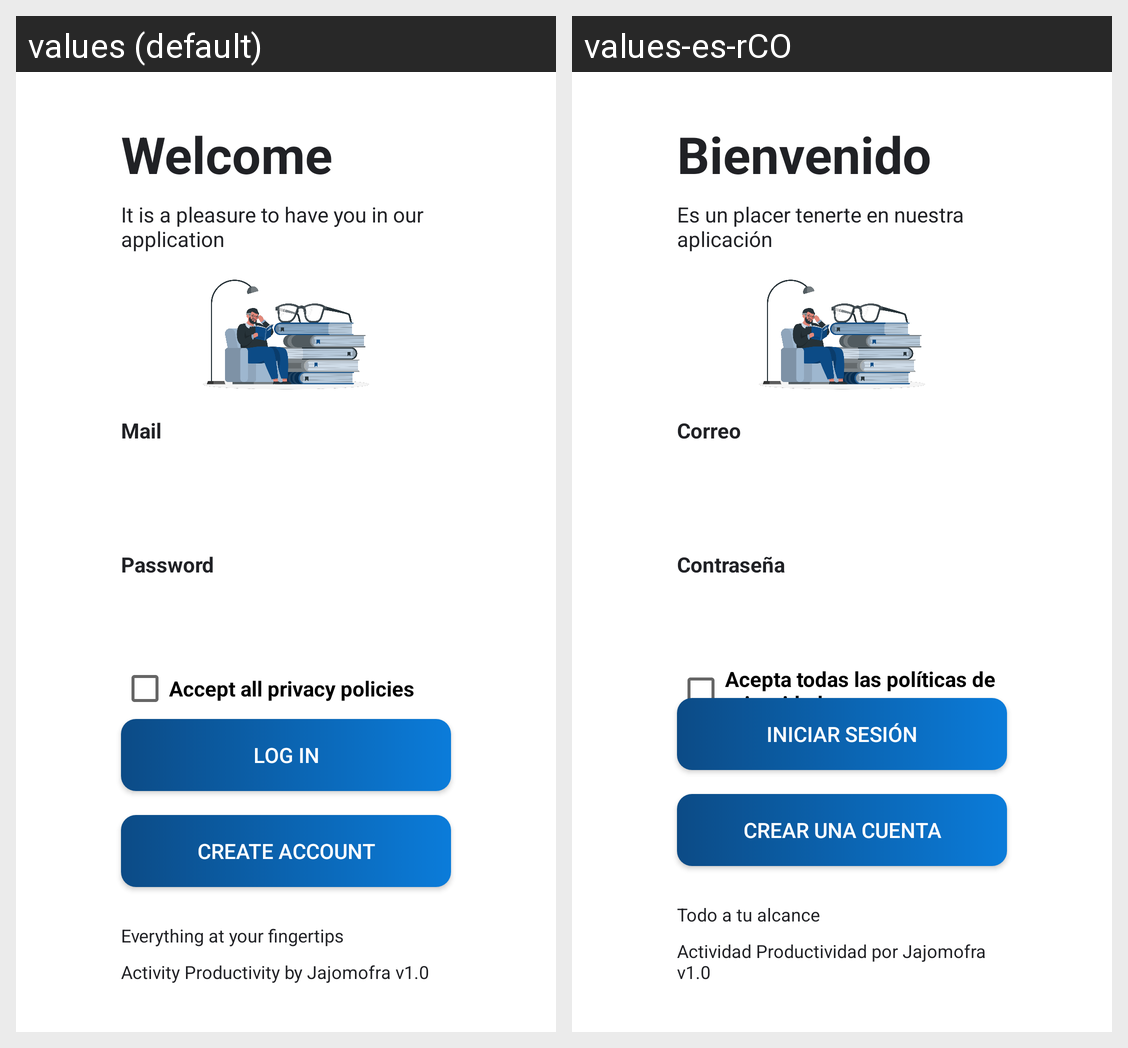

Locale-by-locale string values for the Android screen shown in this grid:
Android screen res/layout/activity_login.xml rendered under 2 locales, left to right: values (default), values-es-rCO. Device: Nexus 5 (rendered at 1080×1920; each locale shown at half size, 540×960, under a caption strip naming it); theme Theme.MyApplication.
Strings drawn on this screen, with the default value and each locale's value (text and hints the layout hard-codes, and strings that could not be matched under every locale, appear in the picture but are not listed):

Login_1
  values: Welcome
  values-es-rCO: Bienvenido

Login_2
  values: It is a pleasure to have you in our application
  values-es-rCO: Es un placer tenerte en nuestra aplicación

Login_3
  values: Mail
  values-es-rCO: Correo

Login_4
  values: Password
  values-es-rCO: Contraseña

Login_5
  values: Accept all privacy policies
  values-es-rCO: Acepta todas las políticas de privacidad

Login_6
  values: Do not you remember your password?
  values-es-rCO: No recuerdas tu contraseña?

Login_7
  values: log in
  values-es-rCO: Iniciar sesión

Login_8
  values: Create Account
  values-es-rCO: Crear una cuenta

Login_9
  values: Everything at your fingertips
  values-es-rCO: Todo a tu alcance

Login_10
  values: Activity Productivity by Jajomofra v1.0
  values-es-rCO: Actividad Productividad por Jajomofra v1.0
